Run: headless pygame with SDL's dummy video driver; simulated clock (each Clock.tick advances the game by its frame time, no real sleeping); random seed 0; keys injected as events and as key.get_pressed() state; no mouse input.
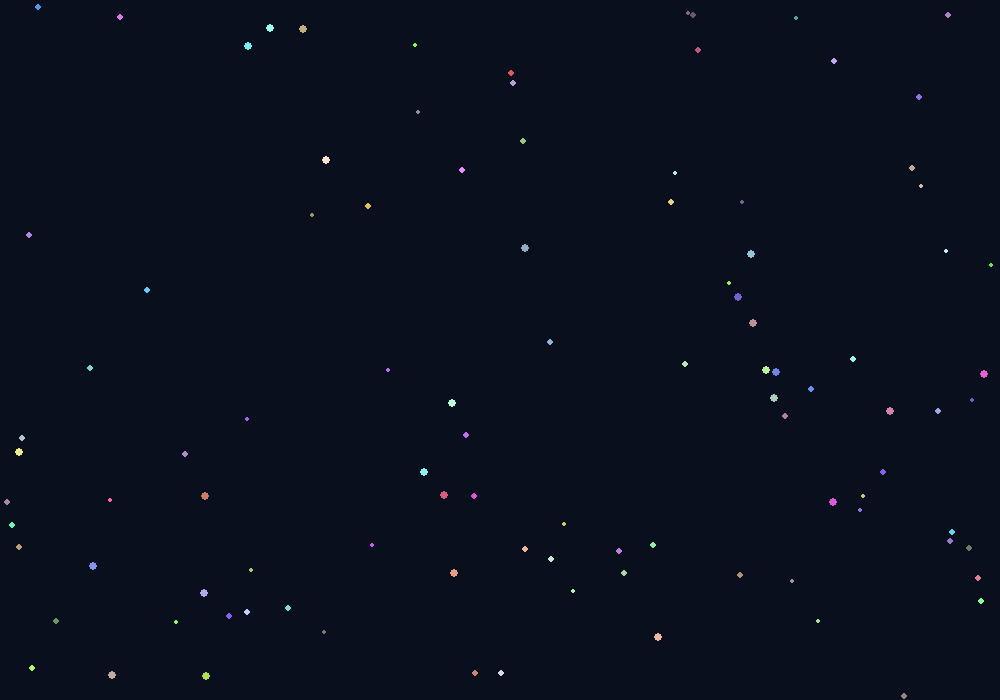
Frame 1 of 4 · flips 1–60 · no input
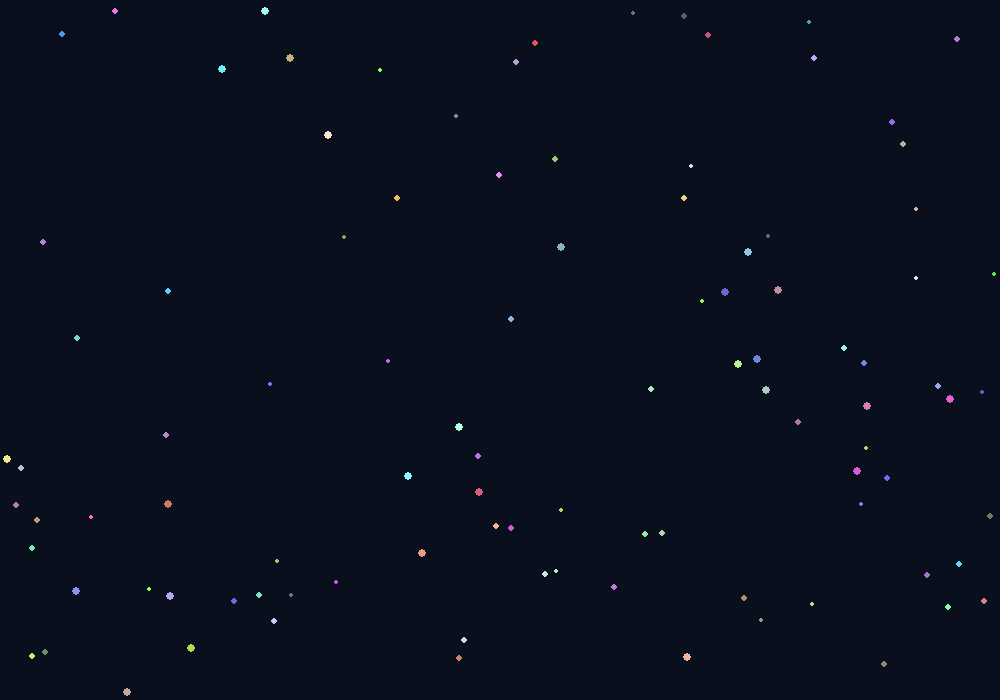
Frame 2 of 4 · flips 61–180 · tapped SPACE, RETURN · held RIGHT (→), D
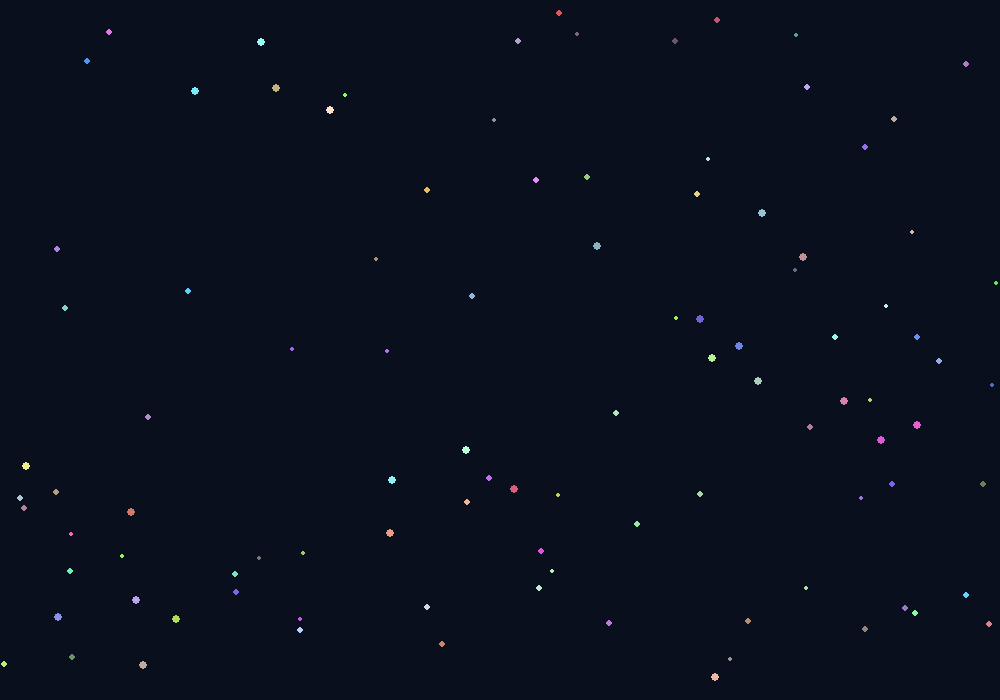
Frame 3 of 4 · flips 181–300 · held DOWN (↓), S
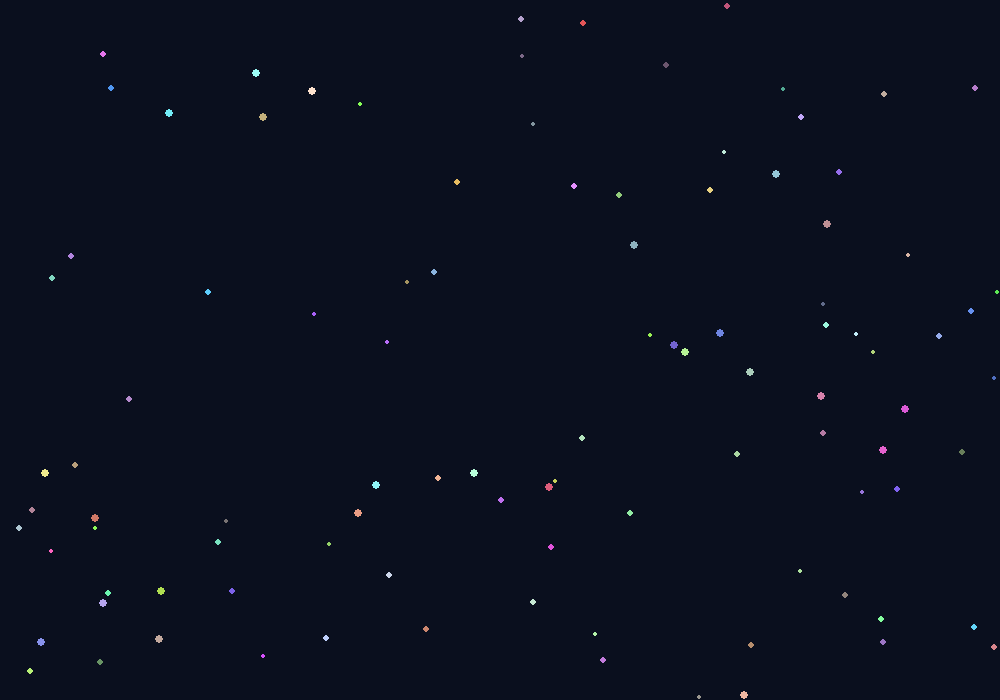
Frame 4 of 4 · flips 301–420 · held LEFT (←), A, UP (↑), W

The pygame program that drew these frames:

# Import the math, random, and Pygame libraries.
import math
import random
import pygame

# Set the window size, ball count, gravity strength, and time step.
W, H = 1000, 700
N = 100
G = 3
DT = 1 / 60

# Create the Pygame window and frame-rate clock.
pygame.init()
screen = pygame.display.set_mode((W, H))
clock = pygame.time.Clock()

# Create random starting positions, speeds, sizes, masses, and colors.
random.seed(1)
x = [random.randrange(W) for _ in range(N)]
y = [random.randrange(H) for _ in range(N)]
vx = [random.uniform(-20, 20) for _ in range(N)]
vy = [random.uniform(-20, 20) for _ in range(N)]
r = [random.uniform(2, 4) for _ in range(N)]
m = [size * size for size in r]
colors = [
    (random.randrange(80, 256), random.randrange(80, 256), random.randrange(80, 256))
    for _ in range(N)
]

# Keep running until the window is closed.
running = True
while running:
    # Handle window events.
    for event in pygame.event.get():
        if event.type == pygame.QUIT:
            running = False

    # Start each ball's acceleration at zero.
    ax = [0.0] * N
    ay = [0.0] * N

    # Calculate the gravitational pull between every pair of balls.
    for i in range(N):
        for j in range(i + 1, N):
            dx = x[j] - x[i]
            dy = y[j] - y[i]
            d2 = max(dx * dx + dy * dy, 1)
            force = G / (d2 * math.sqrt(d2))

            ax[i] += dx * force * m[j]
            ay[i] += dy * force * m[j]
            ax[j] -= dx * force * m[i]
            ay[j] -= dy * force * m[i]

    # Apply acceleration, move the balls, and bounce off the walls.
    for i in range(N):
        vx[i] += ax[i] * DT
        vy[i] += ay[i] * DT
        x[i] += vx[i] * DT
        y[i] += vy[i] * DT

        # Reverse horizontal velocity when a ball reaches a side wall.
        if x[i] < r[i] or x[i] > W - r[i]:
            vx[i] *= -1
            x[i] = max(r[i], min(W - r[i], x[i]))

        # Reverse vertical velocity when a ball reaches the top or bottom wall.
        if y[i] < r[i] or y[i] > H - r[i]:
            vy[i] *= -1
            y[i] = max(r[i], min(H - r[i], y[i]))

    # Find overlapping balls and separate them with elastic collisions.
    for i in range(N):
        for j in range(i + 1, N):
            dx = x[j] - x[i]
            dy = y[j] - y[i]
            d2 = dx * dx + dy * dy
            minimum = r[i] + r[j]

            # Resolve the collision only when the balls overlap.
            if 0 < d2 < minimum * minimum:
                d = math.sqrt(d2)
                nx, ny = dx / d, dy / d
                overlap = minimum - d
                x[i] -= nx * overlap / 2
                y[i] -= ny * overlap / 2
                x[j] += nx * overlap / 2
                y[j] += ny * overlap / 2

                # Exchange velocity along the collision direction.
                speed = (vx[j] - vx[i]) * nx + (vy[j] - vy[i]) * ny
                if speed < 0:
                    impulse = 2 * speed / (m[i] + m[j])
                    vx[i] += impulse * m[j] * nx
                    vy[i] += impulse * m[j] * ny
                    vx[j] -= impulse * m[i] * nx
                    vy[j] -= impulse * m[i] * ny

    # Clear the screen and draw every ball.
    screen.fill((10, 15, 30))
    for i in range(N):
        pygame.draw.circle(screen, colors[i], (round(x[i]), round(y[i])), round(r[i]))

    # Show the new frame and maintain 60 frames per second.
    pygame.display.flip()
    clock.tick(60)

# Shut down Pygame after the window closes.
pygame.quit()
